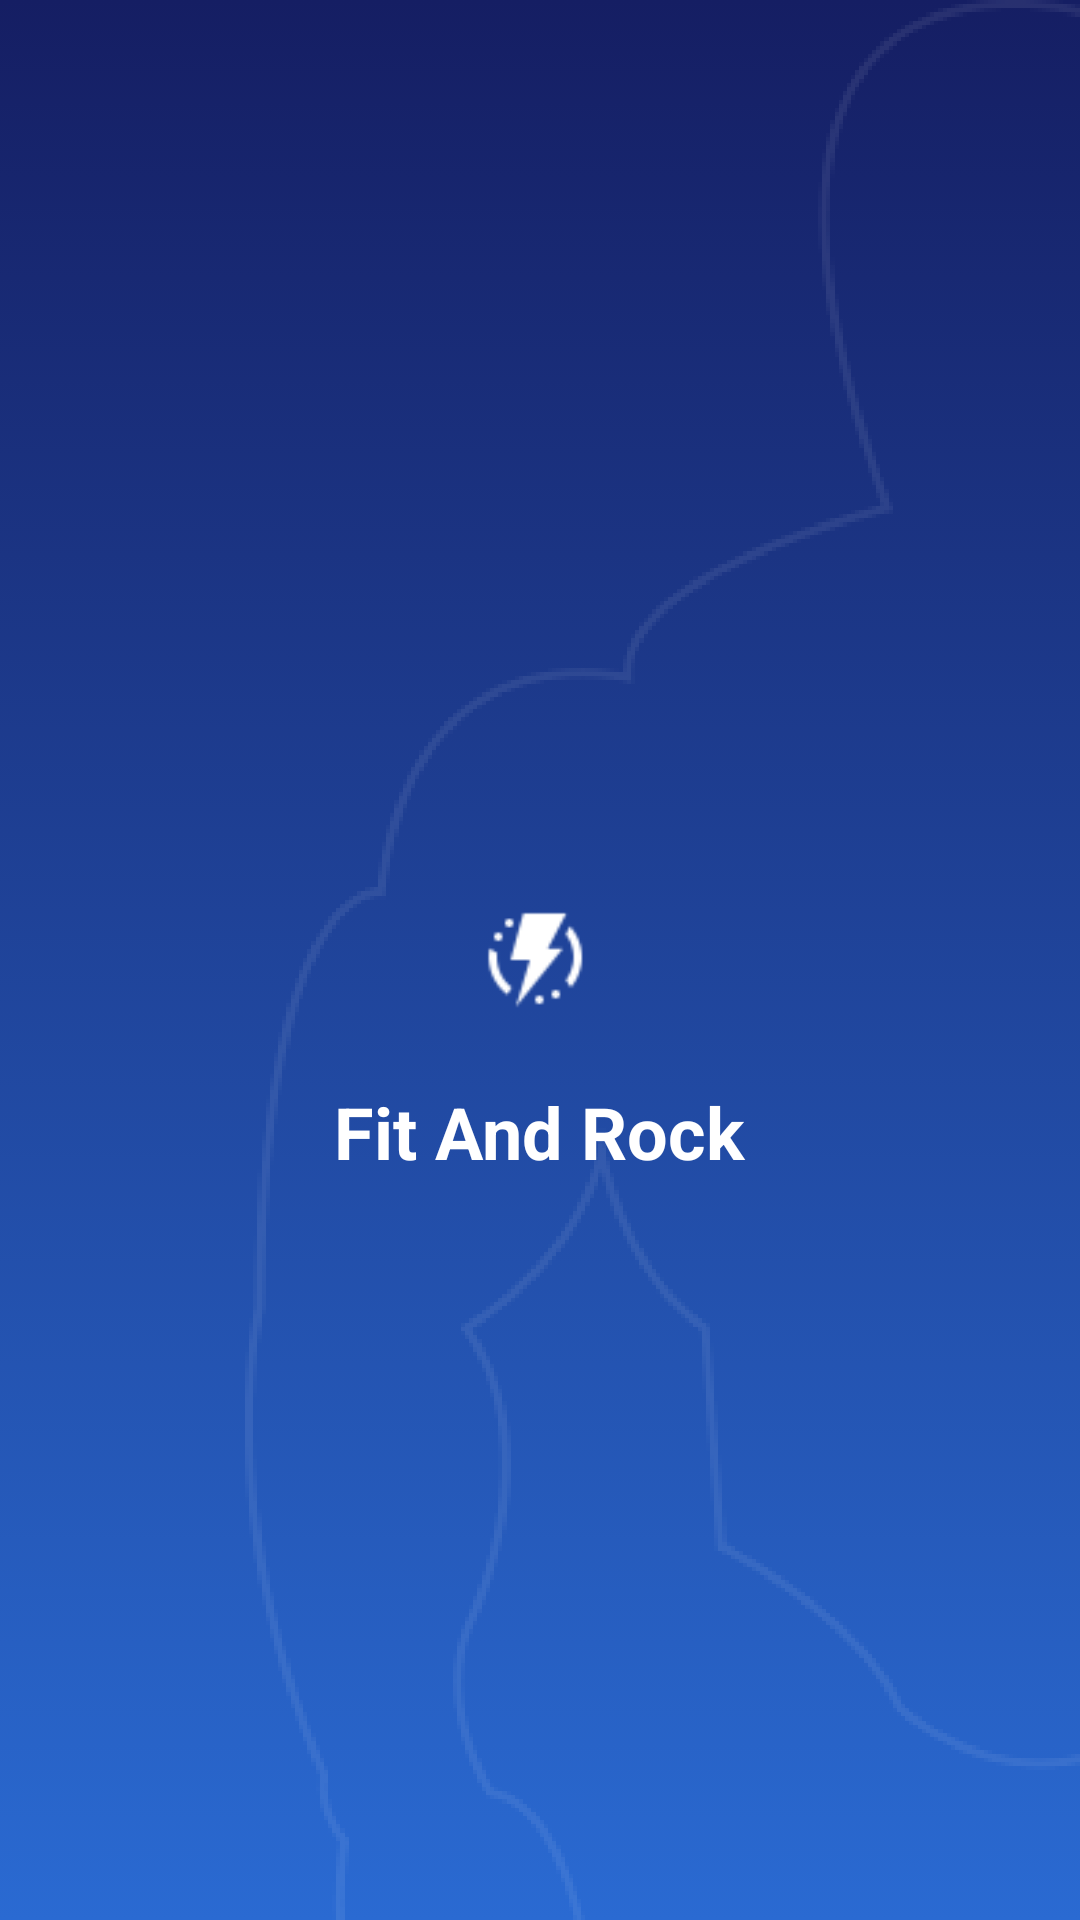

This screen was rendered from an Android layout file. Write that file and the resources it references.
<!-- AndroidManifest.xml: application theme AppTheme -->
<!-- res/layout/activity_splash.xml -->
<?xml version="1.0" encoding="utf-8"?>
<androidx.constraintlayout.widget.ConstraintLayout xmlns:android="http://schemas.android.com/apk/res/android"
    xmlns:app="http://schemas.android.com/apk/res-auto"
    xmlns:tools="http://schemas.android.com/tools"
    android:layout_width="match_parent"
    android:layout_height="match_parent"
    android:background="@drawable/splash_background"
    tools:context=".ui.activity.SplashActivity">

    <ImageView
        android:id="@+id/imageView"
        android:layout_width="42dp"
        android:layout_height="42dp"
        app:layout_constraintBottom_toBottomOf="parent"
        app:layout_constraintEnd_toEndOf="parent"
        app:layout_constraintHorizontal_bias="0.498"
        app:layout_constraintStart_toStartOf="parent"
        app:layout_constraintTop_toTopOf="parent"
        app:srcCompat="@drawable/logo" />

    <androidx.appcompat.widget.AppCompatImageView
        android:id="@+id/appCompatImageView"
        android:layout_width="match_parent"
        android:layout_height="match_parent"
        android:alpha="0.75"
        android:scaleType="matrix"
        app:layout_constraintBottom_toBottomOf="parent"
        app:layout_constraintEnd_toEndOf="parent"
        app:layout_constraintHorizontal_bias="0.0"
        app:layout_constraintStart_toStartOf="parent"
        app:layout_constraintTop_toTopOf="parent"
        app:layout_constraintVertical_bias="1.0"
        app:srcCompat="@drawable/a" />

    <TextView
        android:id="@+id/textView2"
        android:layout_width="157dp"
        android:layout_height="88dp"
        android:layout_marginTop="20dp"
        android:text="@string/app_name"
        android:textAlignment="center"
        android:textColor="#fff"
        android:textSize="24sp"
        android:textStyle="bold"
        app:layout_constraintEnd_toEndOf="parent"
        app:layout_constraintHorizontal_bias="0.498"
        app:layout_constraintStart_toStartOf="parent"
        app:layout_constraintTop_toBottomOf="@+id/imageView" />

</androidx.constraintlayout.widget.ConstraintLayout>
<!-- resources referenced by this layout -->
<resources>
  <!-- drawable a: png bitmap (drawable-hdpi, 56723 bytes) -->
  <!-- drawable logo: png bitmap (drawable-mdpi, 1233 bytes) -->
  <!-- drawable splash_background (drawable) -->
  <?xml version="1.0" encoding="utf-8"?>
  <selector xmlns:android="http://schemas.android.com/apk/res/android">
      <item>
          <shape xmlns:android="http://schemas.android.com/apk/res/android" android:shape="rectangle">
              <gradient android:angle="270" android:endColor="#2a6ad2" android:startColor="#151e63" />
          </shape>
      </item>
  </selector>
  <string name="app_name">Fit And Rock</string>
  <style name="AppTheme" parent="Theme.AppCompat.Light.DarkActionBar">
          
          <item name="colorPrimary">@color/style_color_primary</item>
          <item name="colorPrimaryDark">@color/style_color_primary_dark</item>
          <item name="colorAccent">@color/style_color_accent</item>
          <item name="colorControlHighlight">@color/fab_color_pressed</item>
          <item name="android:textSize">13sp</item>
      </style>
  <color name="style_color_primary">#fcb645</color>
  <color name="style_color_primary_dark">#fcb645</color>
  <color name="style_color_accent">#01bcd5</color>
  <color name="fab_color_pressed">#fcb645</color>
</resources>
